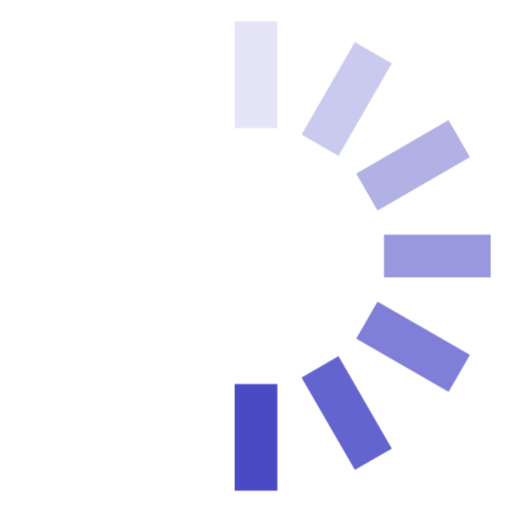
t = 0.00 s
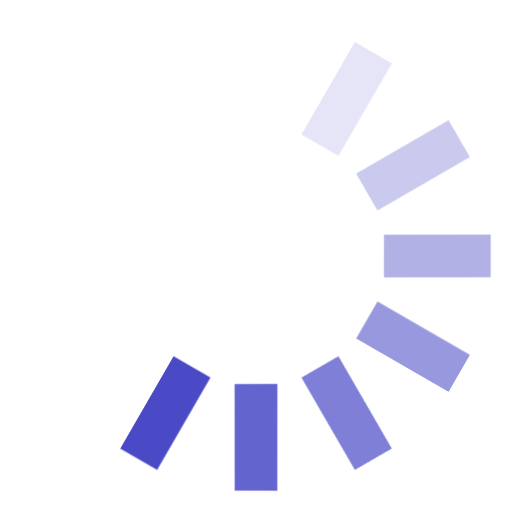
t = 0.12 s
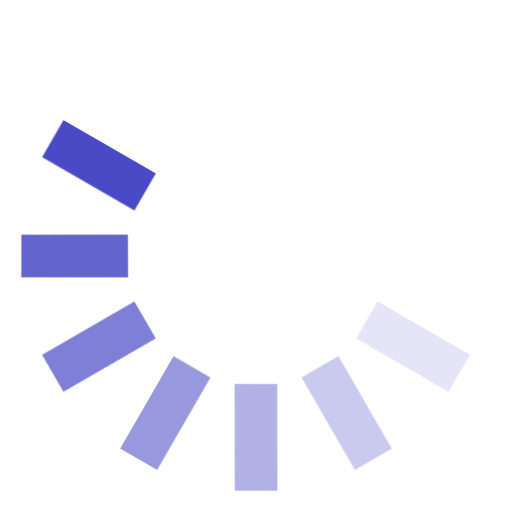
t = 0.25 s
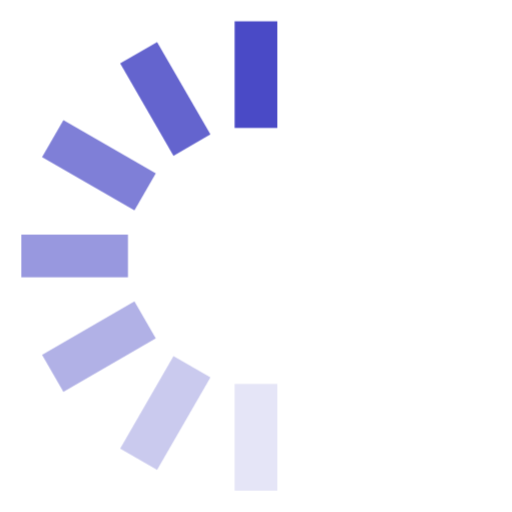
t = 0.38 s
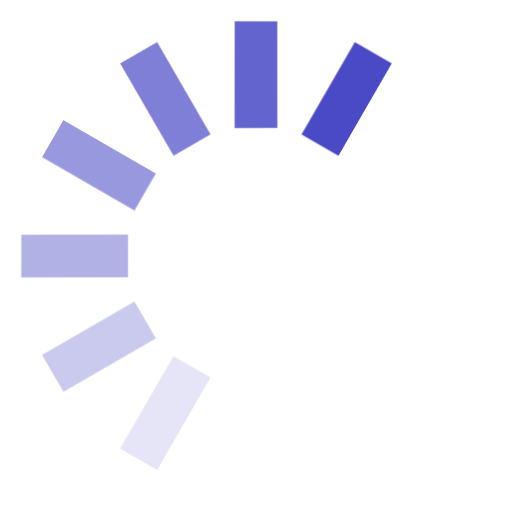
t = 0.50 s
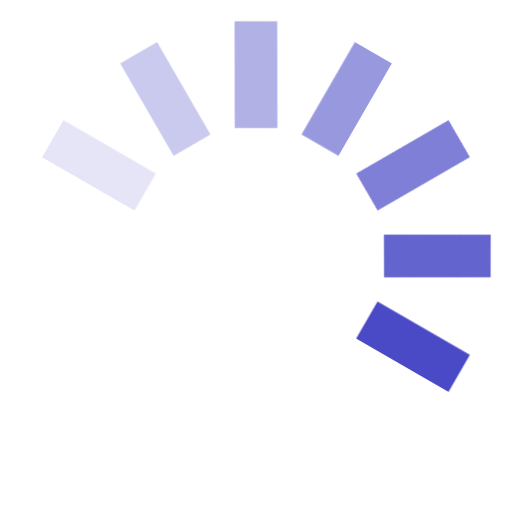
t = 0.63 s

The animated SVG that drew these frames (rendered in a browser with its animation timeline set to each time). Animation: 1 CSS @keyframes rule; one cycle of 0.75 s, repeats indefinitely.

<svg width="24" height="24" viewBox="0 0 24 24" fill="#4a4ac6" xmlns="http://www.w3.org/2000/svg">
    <style>
        .spinner_OSmW{transform-origin:center;animation:spinner_T6mA .75s step-end infinite}@keyframes spinner_T6mA{8.3%{transform:rotate(30deg)}16.6%{transform:rotate(60deg)}25%{transform:rotate(90deg)}33.3%{transform:rotate(120deg)}41.6%{transform:rotate(150deg)}50%{transform:rotate(180deg)}58.3%{transform:rotate(210deg)}66.6%{transform:rotate(240deg)}75%{transform:rotate(270deg)}83.3%{transform:rotate(300deg)}91.6%{transform:rotate(330deg)}100%{transform:rotate(360deg)}}
    </style>
    <g class="spinner_OSmW">
        <rect x="11" y="1" width="2" height="5" opacity=".14"/>
        <rect x="11" y="1" width="2" height="5" transform="rotate(30 12 12)" opacity=".29"/>
        <rect x="11" y="1" width="2" height="5" transform="rotate(60 12 12)" opacity=".43"/>
        <rect x="11" y="1" width="2" height="5" transform="rotate(90 12 12)" opacity=".57"/>
        <rect x="11" y="1" width="2" height="5" transform="rotate(120 12 12)" opacity=".71"/>
        <rect x="11" y="1" width="2" height="5" transform="rotate(150 12 12)" opacity=".86"/>
        <rect x="11" y="1" width="2" height="5" transform="rotate(180 12 12)"/>
    </g>
</svg>
